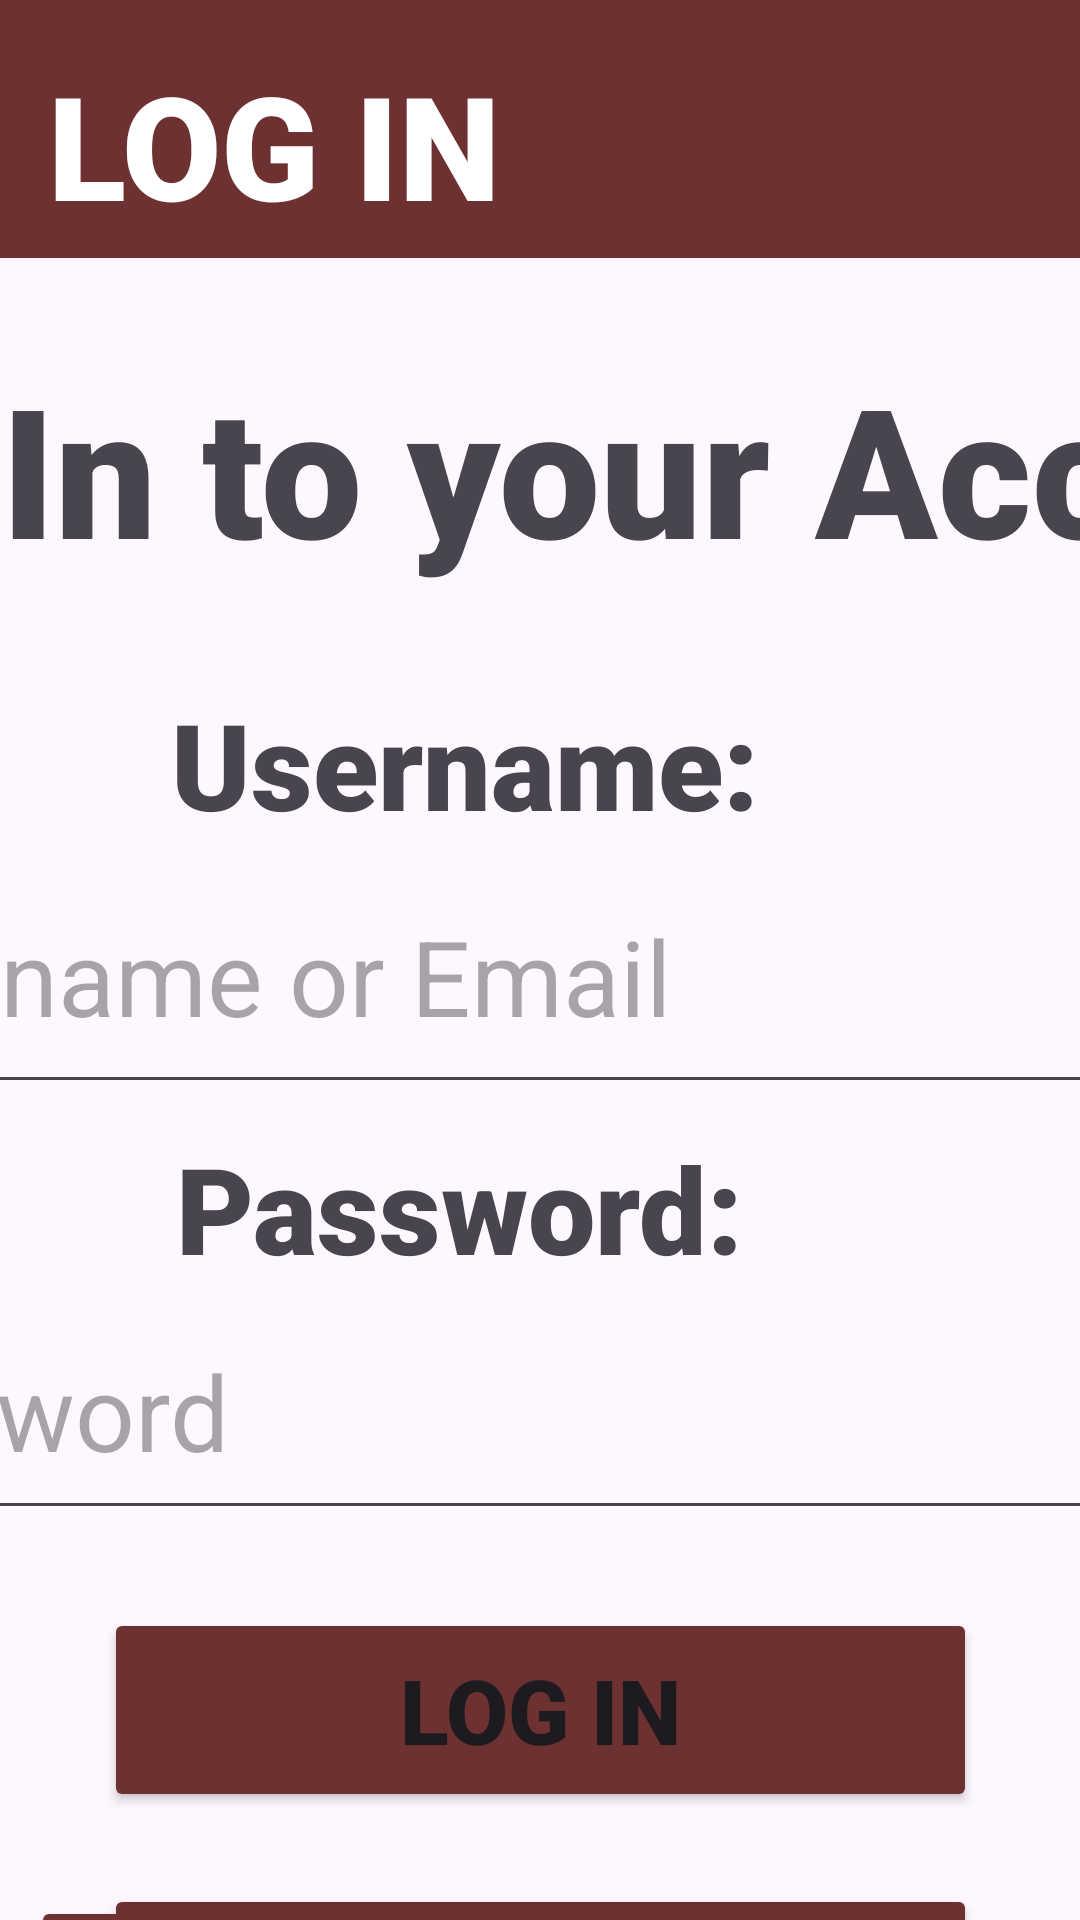

Here is an Android app screen rendered from its layout file. Give the layout XML and the strings, colors and styles it references.
<!-- AndroidManifest.xml: application theme Theme.PriceVerifier -->
<!-- res/layout/activity_login.xml -->
<?xml version="1.0" encoding="utf-8"?>
<androidx.constraintlayout.widget.ConstraintLayout xmlns:android="http://schemas.android.com/apk/res/android"
    xmlns:app="http://schemas.android.com/apk/res-auto"
    xmlns:tools="http://schemas.android.com/tools"
    android:layout_width="match_parent"
    android:layout_height="match_parent">

    <Button
        android:id="@+id/backButton"
        android:layout_width="132dp"
        android:layout_height="68dp"
        android:layout_marginTop="632dp"
        android:backgroundTint="#6E3131"
        android:fontFamily="sans-serif-black"
        android:text="Back"
        android:textSize="30sp"
        app:layout_constraintEnd_toEndOf="parent"
        app:layout_constraintHorizontal_bias="0.045"
        app:layout_constraintStart_toStartOf="parent"
        app:layout_constraintTop_toTopOf="parent" />

    <TextView
        android:id="@+id/txtViewLogIn"
        android:layout_width="635dp"
        android:layout_height="92dp"
        android:layout_marginTop="116dp"
        android:fontFamily="sans-serif-black"
        android:text="Log In to your Account"
        android:textSize="60sp"
        app:layout_constraintEnd_toEndOf="parent"
        app:layout_constraintHorizontal_bias="0.423"
        app:layout_constraintStart_toStartOf="parent"
        app:layout_constraintTop_toTopOf="parent" />

    <ImageView
        android:id="@+id/imageViewLogIn"
        android:layout_width="126dp"
        android:layout_height="91dp"
        android:layout_marginTop="116dp"
        app:layout_constraintEnd_toEndOf="parent"
        app:layout_constraintHorizontal_bias="0.764"
        app:layout_constraintStart_toStartOf="parent"
        app:layout_constraintTop_toTopOf="parent"
        app:srcCompat="@drawable/baseline_login_24" />



    <TextView
        android:id="@+id/welcomeShoppersTextView5"
        android:layout_width="match_parent"
        android:layout_height="86dp"
        android:layout_marginTop="744dp"
        android:background="#6E3131"
        android:fontFamily="sans-serif-black"
        android:padding="16dp"
        android:text=""
        android:textColor="#FFFFFF"
        android:textSize="60sp"
        app:layout_constraintEnd_toEndOf="parent"
        app:layout_constraintHorizontal_bias="1.0"
        app:layout_constraintStart_toStartOf="parent"
        app:layout_constraintTop_toTopOf="parent" />

    <TextView
        android:id="@+id/LogIn"
        android:layout_width="1282dp"
        android:layout_height="86dp"
        android:background="#6E3131"
        android:fontFamily="sans-serif-black"
        android:padding="16dp"
        android:text="LOG IN"
        android:textColor="#FFFFFF"
        android:textSize="48sp"
        app:layout_constraintEnd_toEndOf="parent"
        app:layout_constraintHorizontal_bias="0.0"
        app:layout_constraintStart_toStartOf="parent"
        app:layout_constraintTop_toTopOf="parent" />


    <EditText
        android:id="@+id/et_username"
        android:layout_width="513dp"
        android:layout_height="88dp"
        android:layout_marginTop="280dp"
        android:hint="Username or Email"
        android:inputType="text"
        android:textSize="35sp"
        app:layout_constraintEnd_toEndOf="parent"
        app:layout_constraintHorizontal_bias="0.495"
        app:layout_constraintStart_toStartOf="parent"
        app:layout_constraintTop_toTopOf="parent" />

    <Button
        android:id="@+id/login"
        android:layout_width="291dp"
        android:layout_height="68dp"
        android:layout_marginTop="536dp"
        android:backgroundTint="#6E3131"
        android:fontFamily="sans-serif-black"
        android:text="LOG IN"
        android:textSize="30sp"
        app:layout_constraintEnd_toEndOf="parent"
        app:layout_constraintStart_toStartOf="parent"
        app:layout_constraintTop_toTopOf="parent" />

    <Button
        android:id="@+id/signup"
        android:layout_width="291dp"
        android:layout_height="68dp"
        android:layout_marginTop="628dp"
        android:backgroundTint="#6E3131"
        android:fontFamily="sans-serif-black"
        android:text="Create Account"
        android:textSize="30sp"
        app:layout_constraintEnd_toEndOf="parent"
        app:layout_constraintStart_toStartOf="parent"
        app:layout_constraintTop_toTopOf="parent" />

    <TextView
        android:id="@+id/textViewUsername"
        android:layout_width="wrap_content"
        android:layout_height="wrap_content"
        android:layout_marginTop="228dp"
        android:fontFamily="sans-serif-black"
        android:text="Username:"
        android:textSize="40sp"
        app:layout_constraintEnd_toEndOf="parent"
        app:layout_constraintHorizontal_bias="0.347"
        app:layout_constraintStart_toStartOf="parent"
        app:layout_constraintTop_toTopOf="parent" />

    <TextView
        android:id="@+id/textViewPassword"
        android:layout_width="wrap_content"
        android:layout_height="wrap_content"
        android:layout_marginTop="376dp"
        android:fontFamily="sans-serif-black"
        android:text="Password:"
        android:textSize="40sp"
        app:layout_constraintEnd_toEndOf="parent"
        app:layout_constraintHorizontal_bias="0.344"
        app:layout_constraintStart_toStartOf="parent"
        app:layout_constraintTop_toTopOf="parent" />

    <EditText
        android:id="@+id/et_password"
        android:layout_width="525dp"
        android:layout_height="82dp"
        android:layout_marginTop="428dp"
        android:hint="Password"
        android:inputType="text"
        android:textSize="35sp"
        app:layout_constraintEnd_toEndOf="parent"
        app:layout_constraintStart_toStartOf="parent"
        app:layout_constraintTop_toTopOf="parent" />

</androidx.constraintlayout.widget.ConstraintLayout>
<!-- resources referenced by this layout -->
<resources>
  <style name="Theme.PriceVerifier" parent="Base.Theme.PriceVerifier" />
  <style name="Base.Theme.PriceVerifier" parent="Theme.Material3.DayNight.NoActionBar">
          
          
      </style>
</resources>
